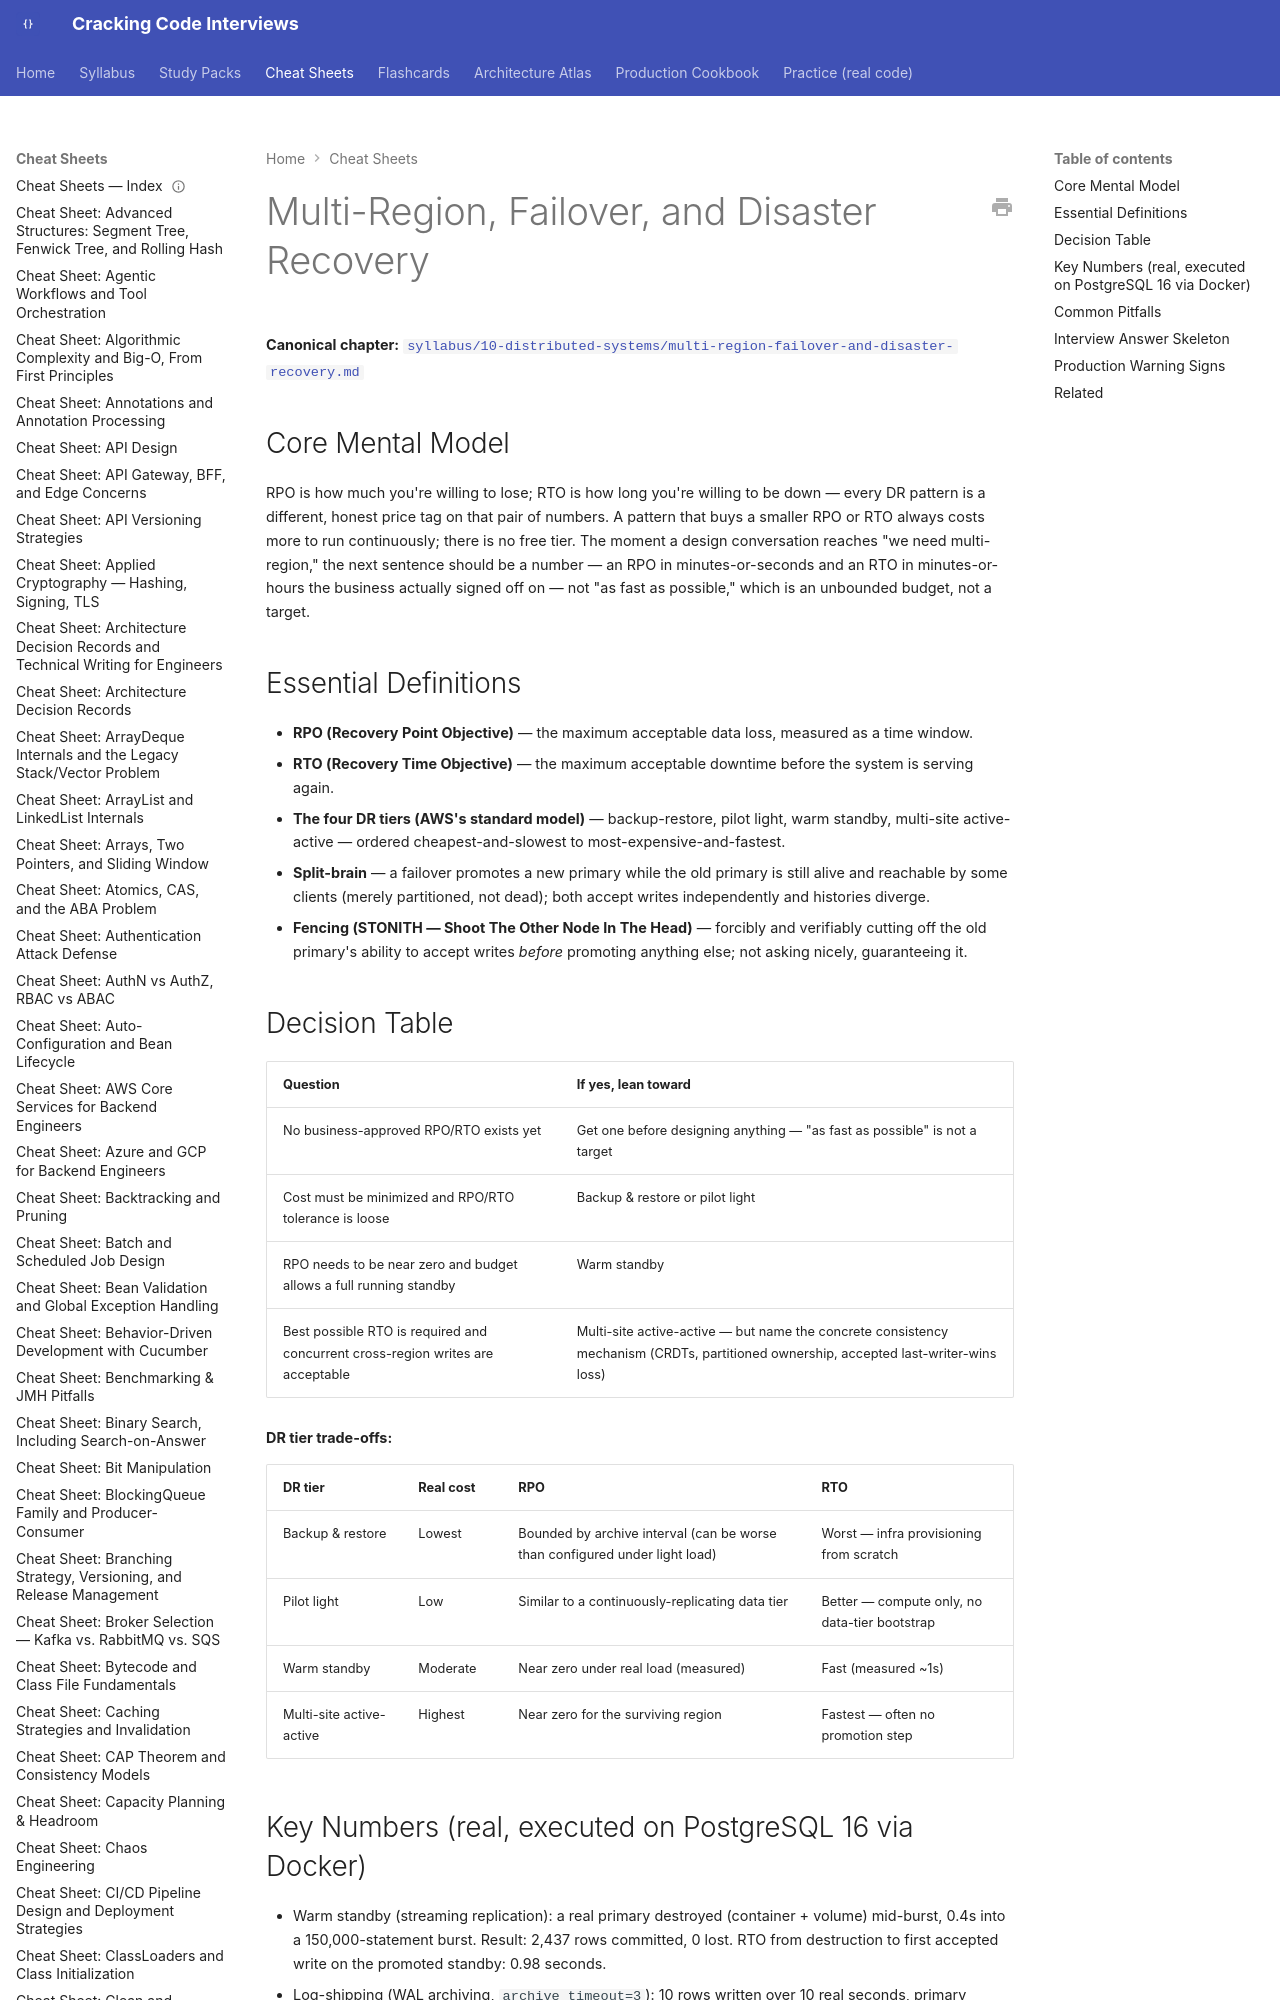

repository: JuanMelendres/cracking-code-interviews · page: cheat-sheets/multi-region-failover-and-disaster-recovery/index.html · generator: mkdocs

---
title: "Cheat Sheet: Multi-Region, Failover, and Disaster Recovery"
slug: multi-region-failover-and-disaster-recovery
document_type: cheat-sheet
domain: system-design
topic_id: T-814
canonical: ../syllabus/10-distributed-systems/multi-region-failover-and-disaster-recovery.md
last_updated: 2026-09-02
---

# Multi-Region, Failover, and Disaster Recovery

**Canonical chapter:** [`syllabus/10-distributed-systems/multi-region-failover-and-disaster-recovery.md`](../syllabus/10-distributed-systems/multi-region-failover-and-disaster-recovery.md)
